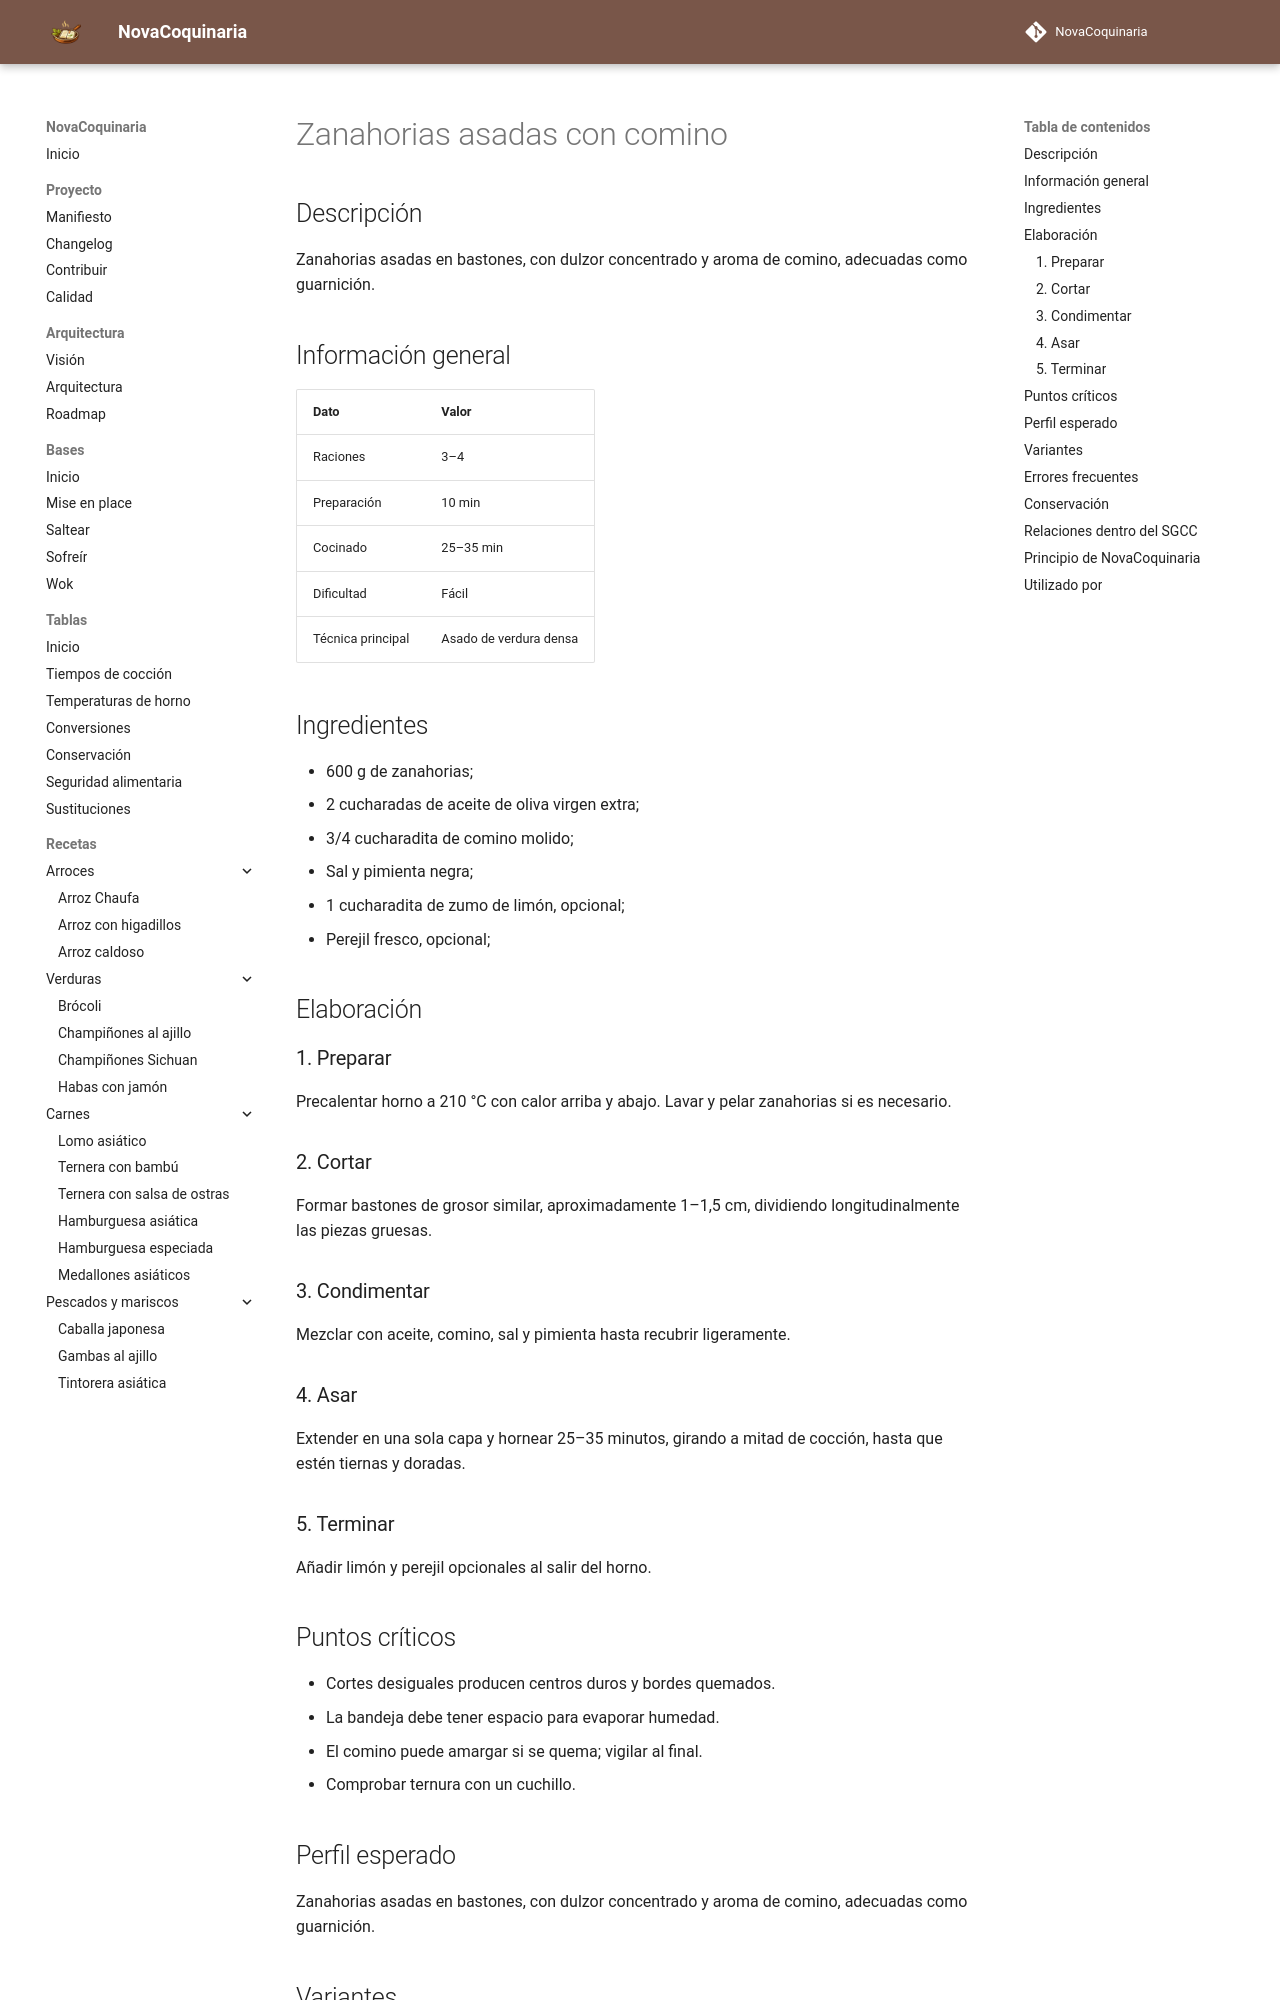

repository: fran-eliot/NovaCoquinaria · page: 04_Verduras/zanahorias_asadas_con_comino.html · generator: mkdocs

---
id: REC-0044
tipo: receta
titulo: Zanahorias asadas con comino
categoria: Verduras
estado: borrador
version: 1.0.0
ultima_revision: 2026-11-14
etiquetas:
  - zanahoria
  - horno
  - comino
---

# Zanahorias asadas con comino

## Descripción

Zanahorias asadas en bastones, con dulzor concentrado y aroma de comino, adecuadas como guarnición.

## Información general

| Dato | Valor |
|---|---|
| Raciones | 3–4 |
| Preparación | 10 min |
| Cocinado | 25–35 min |
| Dificultad | Fácil |
| Técnica principal | Asado de verdura densa |

## Ingredientes

- 600 g de zanahorias;
- 2 cucharadas de aceite de oliva virgen extra;
- 3/4 cucharadita de comino molido;
- Sal y pimienta negra;
- 1 cucharadita de zumo de limón, opcional;
- Perejil fresco, opcional;

## Elaboración

### 1. Preparar

Precalentar horno a 210 °C con calor arriba y abajo. Lavar y pelar zanahorias si es necesario.

### 2. Cortar

Formar bastones de grosor similar, aproximadamente 1–1,5 cm, dividiendo longitudinalmente las piezas gruesas.

### 3. Condimentar

Mezclar con aceite, comino, sal y pimienta hasta recubrir ligeramente.

### 4. Asar

Extender en una sola capa y hornear 25–35 minutos, girando a mitad de cocción, hasta que estén tiernas y doradas.

### 5. Terminar

Añadir limón y perejil opcionales al salir del horno.

## Puntos críticos

- Cortes desiguales producen centros duros y bordes quemados.
- La bandeja debe tener espacio para evaporar humedad.
- El comino puede amargar si se quema; vigilar al final.
- Comprobar ternura con un cuchillo.

## Perfil esperado

Zanahorias asadas en bastones, con dulzor concentrado y aroma de comino, adecuadas como guarnición.
